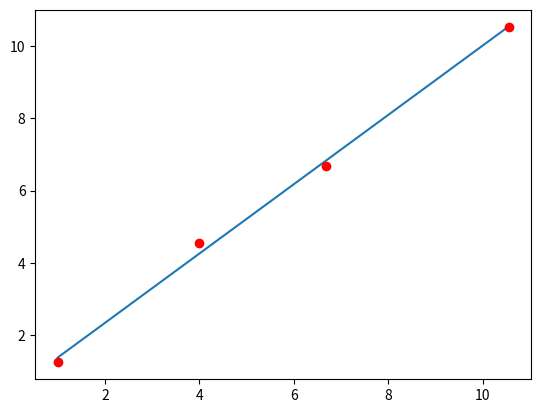

Reproduce this figure in Python.
import matplotlib.pyplot as plt
import numpy as np
from scipy.stats import linregress

targetValue     = [1.0,     4.0,    6.6788, 10.5467]
measuredValues  = [1.2345,  4.545,  6.6788, 10.5467]

regression = linregress(targetValue,measuredValues)

plottingLineX = np.linspace (min(min(targetValue,measuredValues)),max(max(targetValue,measuredValues)),1000)
plottingLineY = regression.slope * plottingLineX + regression.intercept

print(f"Regression slope: {regression.slope} intercept {regression.intercept}")

plt.plot(plottingLineX,plottingLineY)
plt.plot(targetValue,measuredValues,'ro')
plt.show()